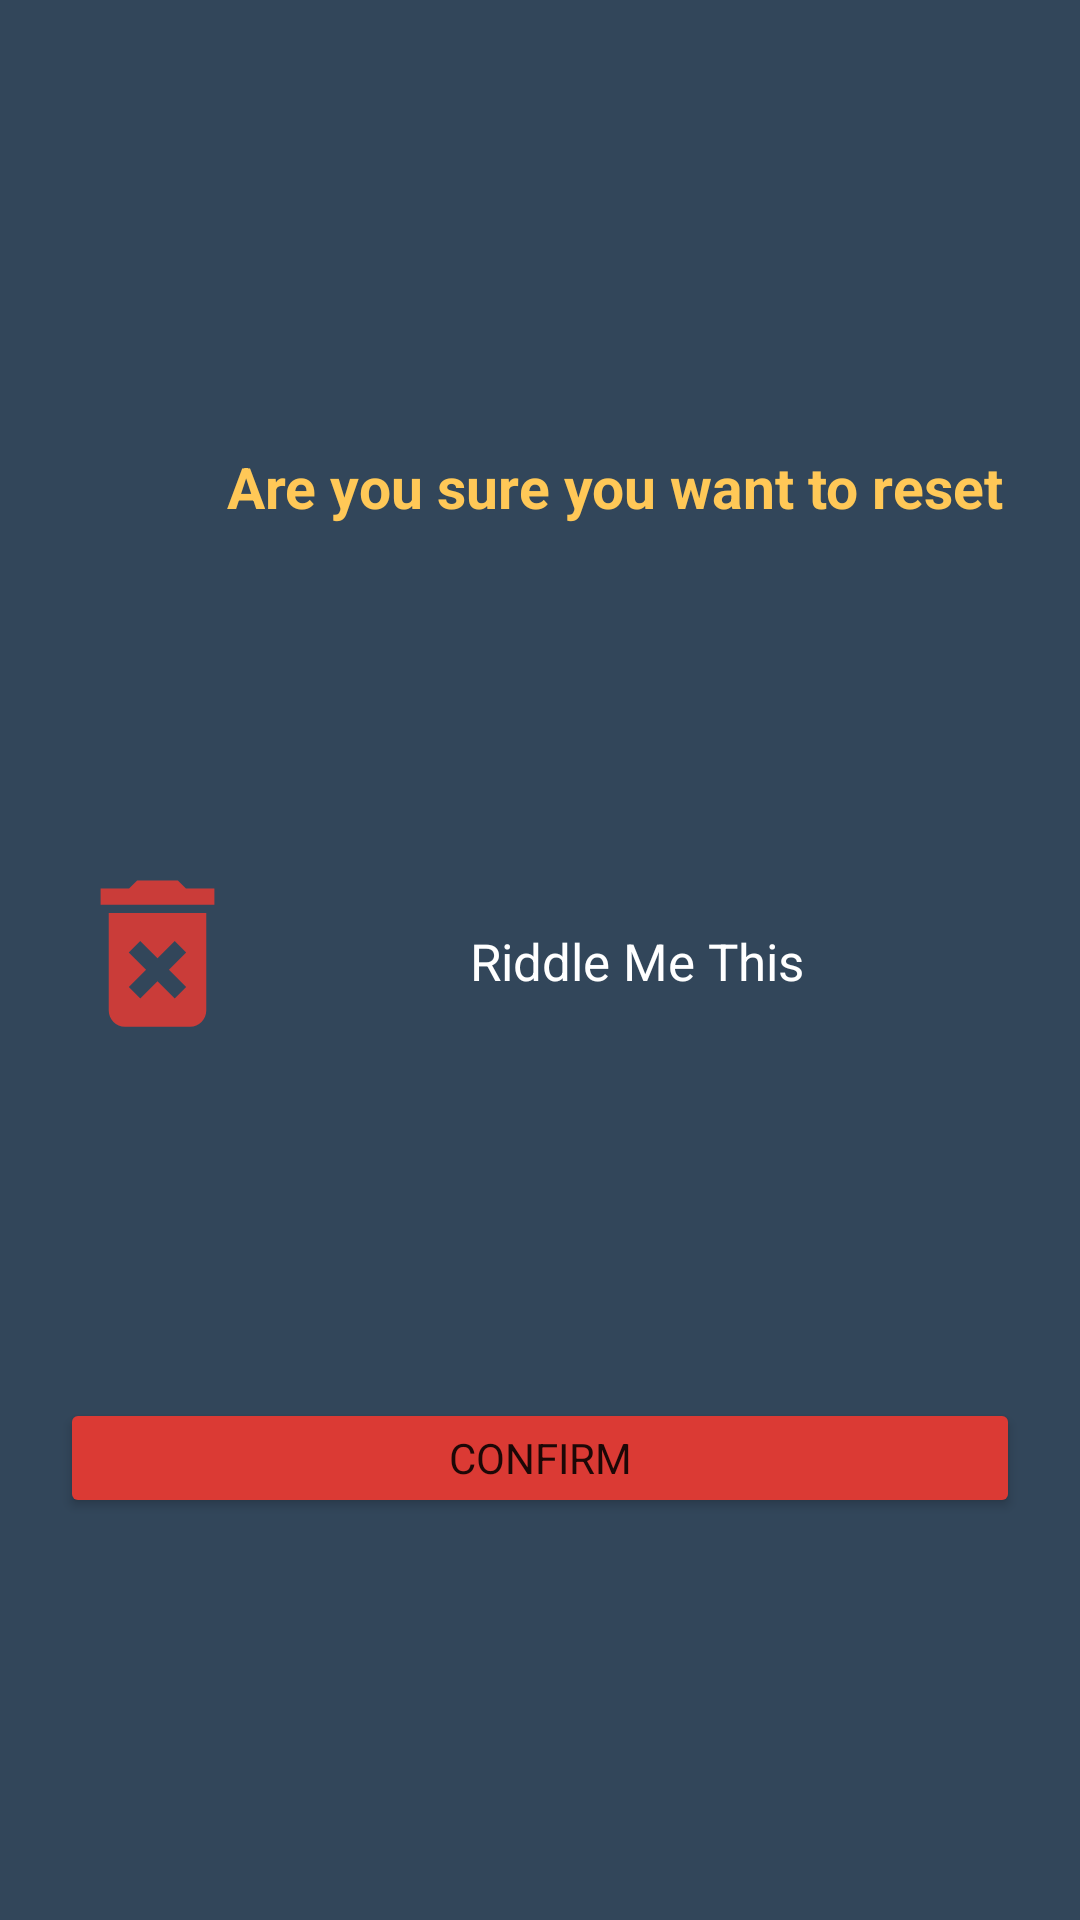

This screen was rendered from an Android layout file. Write that file and the resources it references.
<!-- AndroidManifest.xml: application theme Theme.RiddleMeThis -->
<!-- res/layout/dialog_reset.xml -->
<?xml version="1.0" encoding="utf-8"?>
<androidx.constraintlayout.widget.ConstraintLayout xmlns:android="http://schemas.android.com/apk/res/android"
    xmlns:app="http://schemas.android.com/apk/res-auto"
    xmlns:tools="http://schemas.android.com/tools"
    android:layout_width="match_parent"
    android:layout_height="wrap_content"
    android:background="@color/special_gray"
    android:padding="5dp">

    <androidx.constraintlayout.widget.Guideline
        android:id="@+id/ui_vertical_start_guide"
        android:layout_width="wrap_content"
        android:layout_height="wrap_content"
        android:orientation="vertical"
        app:layout_constraintGuide_begin="15dp" />

    <androidx.constraintlayout.widget.Guideline
        android:id="@+id/ui_vertical_end_guide"
        android:layout_width="wrap_content"
        android:layout_height="wrap_content"
        android:orientation="vertical"
        app:layout_constraintGuide_end="15dp" />

    <androidx.constraintlayout.widget.Guideline
        android:id="@+id/ui_horizontal_top_guide"
        android:layout_width="wrap_content"
        android:layout_height="wrap_content"
        android:orientation="horizontal"
        app:layout_constraintGuide_begin="5dp" />

    <androidx.constraintlayout.widget.Guideline
        android:id="@+id/ui_horizontal_bottom_guide"
        android:layout_width="wrap_content"
        android:layout_height="wrap_content"
        android:orientation="horizontal"
        app:layout_constraintGuide_end="5dp" />

    <TextView
        android:id="@+id/title_delete_forever"
        android:layout_width="wrap_content"
        android:layout_height="wrap_content"
        android:text="@string/are_you_sure_you_want_to_reset"
        android:textColor="@color/golden_yellow"
        android:textSize="19sp"
        android:layout_marginTop="15dp"
        android:layout_marginEnd="15dp"
        android:textStyle="bold"
        app:layout_constraintBottom_toTopOf="@+id/hint_delete_forever"
        app:layout_constraintEnd_toStartOf="@id/ui_vertical_end_guide"
        app:layout_constraintStart_toEndOf="@+id/ic_delete_forever"
        app:layout_constraintTop_toBottomOf="@id/ui_horizontal_top_guide" />

    <TextView
        android:id="@+id/hint_delete_forever"
        android:layout_width="0dp"
        android:layout_height="wrap_content"
        android:text="@string/app_name"
        android:textAlignment="center"
        android:textColor="@color/white"
        android:textSize="17sp"

        android:layout_marginTop="10dp"
        android:layout_marginBottom="10dp"

        app:layout_constraintBottom_toTopOf="@+id/btn_delete_forever"
        app:layout_constraintEnd_toStartOf="@id/ui_vertical_end_guide"
        app:layout_constraintStart_toEndOf="@+id/ic_delete_forever"
        app:layout_constraintTop_toBottomOf="@id/title_delete_forever" />

    <ImageView
        android:id="@+id/ic_delete_forever"
        android:layout_width="65dp"
        android:layout_height="70dp"
        android:layout_marginBottom="5dp"
        app:layout_constraintBottom_toTopOf="@+id/ui_horizontal_bottom_guide"
        app:layout_constraintEnd_toStartOf="@id/hint_delete_forever"
        app:layout_constraintStart_toStartOf="@+id/ui_vertical_start_guide"
        app:layout_constraintTop_toTopOf="@+id/ui_horizontal_top_guide"
        app:srcCompat="@drawable/ic_delete_forever"
        tools:ignore="ContentDescription,ImageContrastCheck" />

    <Button
        android:id="@+id/btn_delete_forever"
        android:layout_width="0dp"
        android:layout_height="40dp"
        android:backgroundTint="@color/shiny_red"
        android:text="@string/submit"
        app:layout_constraintBottom_toTopOf="@+id/ui_horizontal_bottom_guide"
        app:layout_constraintEnd_toStartOf="@+id/ui_vertical_end_guide"
        app:layout_constraintStart_toStartOf="@+id/ui_vertical_start_guide"
        app:layout_constraintTop_toBottomOf="@id/hint_delete_forever" />


</androidx.constraintlayout.widget.ConstraintLayout>
<!-- resources referenced by this layout -->
<resources>
  <color name="golden_yellow">#FFC857</color>
  <color name="shiny_red">#DB3A34</color>
  <color name="special_gray">#32465A</color>
  <color name="white">#FFFFFFFF</color>
  <!-- drawable ic_delete_forever (drawable) -->
  <vector android:alpha="0.9" android:height="24dp" android:tint="@color/shiny_red"
      android:viewportHeight="24" android:viewportWidth="24"
      android:width="24dp" xmlns:android="http://schemas.android.com/apk/res/android">
      <path android:fillColor="@android:color/white" android:pathData="M6,19c0,1.1 0.9,2 2,2h8c1.1,0 2,-0.9 2,-2L18,7L6,7v12zM8.46,11.88l1.41,-1.41L12,12.59l2.12,-2.12 1.41,1.41L13.41,14l2.12,2.12 -1.41,1.41L12,15.41l-2.12,2.12 -1.41,-1.41L10.59,14l-2.13,-2.12zM15.5,4l-1,-1h-5l-1,1L5,4v2h14L19,4z"/>
  </vector>
  <string name="app_name">Riddle Me This</string>
  <string name="are_you_sure_you_want_to_reset">Are you sure you want to reset</string>
  <string name="submit">confirm</string>
  <style name="Theme.RiddleMeThis" parent="Theme.MaterialComponents.DayNight.DarkActionBar">
          
          <item name="colorPrimary">@color/sea_blue</item>
          <item name="colorPrimaryVariant">@color/old_sky_blue</item>
          <item name="colorOnPrimary">@color/white</item>
          
          <item name="colorSecondary">@color/golden_yellow</item>
          <item name="colorSecondaryVariant">@color/old_sky_blue</item>
          <item name="colorOnSecondary">@color/lightestDegree</item>
          
          <item name="android:statusBarColor">@color/fade_black</item>
          
  
          <item name="fontFamily">@font/sans_ara_semi_bold</item>
  
      </style>
  <color name="sea_blue">#084C61</color>
  <color name="old_sky_blue">#177E89</color>
  <color name="lightestDegree">#EFEAD8</color>
  <color name="fade_black">#323031</color>
</resources>
